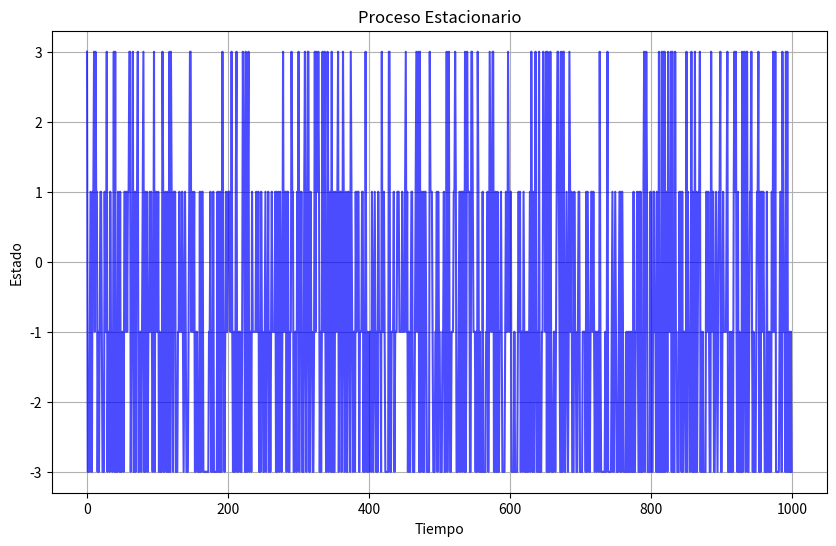

Write the Python code that produced this figure.
# [redacted]
# [redacted]
#Grupo: 6E1
#Practica: 15/60 Procesos Estacionarios


import numpy as np
import matplotlib.pyplot as plt

#Definimos una función que simula el proceso estacionario
def proceso_estacionario(n_steps=1000): #Asignamos el parametro necesario
    # Creamos un array para almacenar los valores del proceso general
    proceso = np.zeros(n_steps)
    
    #Definimos las probabilidades de los posibles estados durante el proceso
    probabilidades = [0.4, 0.3, 0.2, 0.1]
    
    #Definimos los posibles estados
    estados = [-3, -1, 1, 3]
    
    #Escogemos un estado inicial al azar
    proceso[0] = np.random.choice(estados)
    
    #Simulamos el proceso
    for t in range(1, n_steps):
        #Calculamos el siguiente estado basado en el estado actual
        proceso[t] = np.random.choice(estados, p=probabilidades)
    
    return proceso

#Simulamos el proceso estacionario
proceso = proceso_estacionario()

#Mostramos el proceso en un gráfico añadiendo colores y etiquetas
plt.figure(figsize=(10, 6))
plt.plot(proceso, color='blue', alpha=0.7, linewidth=1.5)
plt.title('Proceso Estacionario')
plt.xlabel('Tiempo')
plt.ylabel('Estado')
plt.grid(True)
plt.show()
